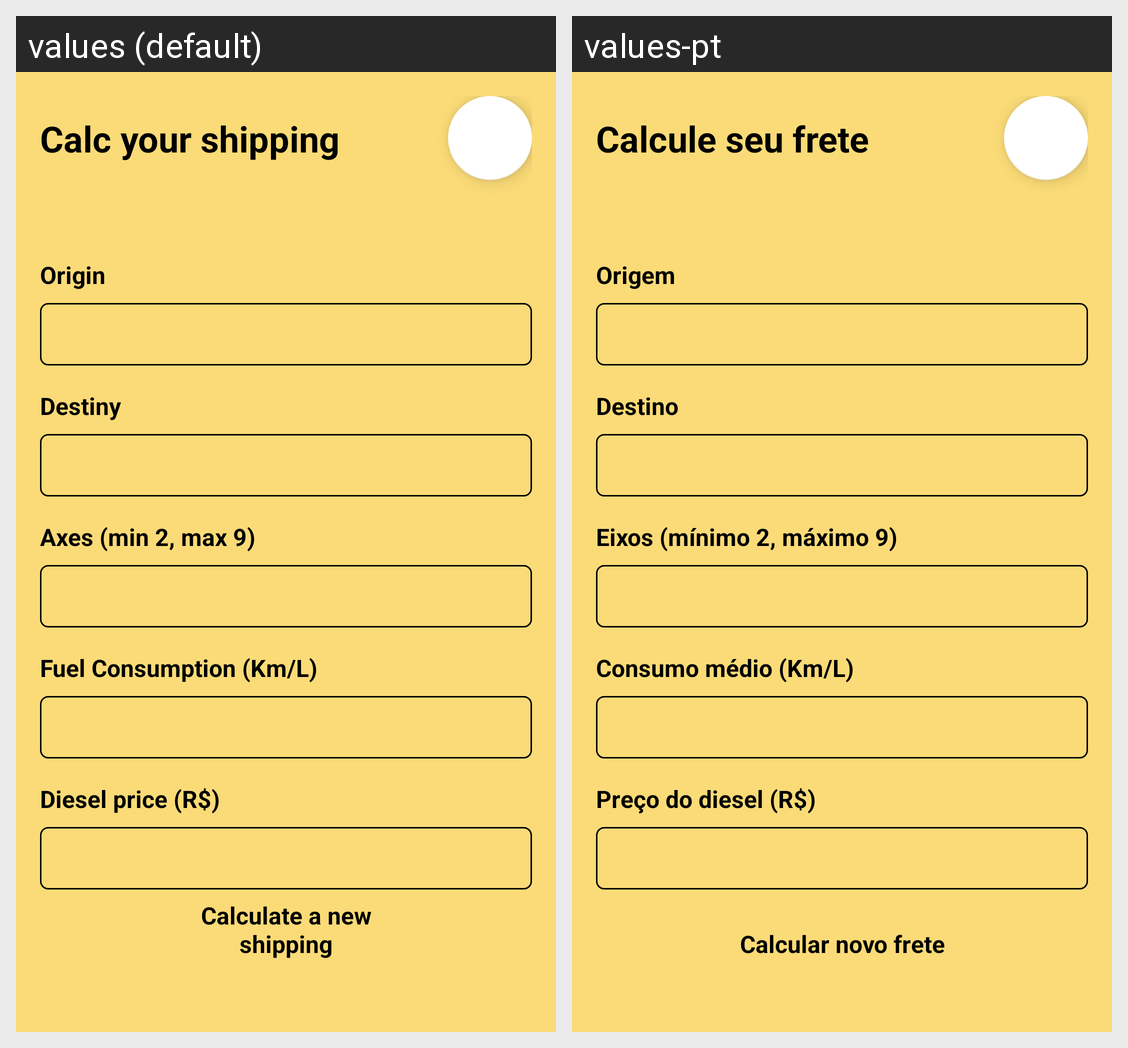

The Android screen above is rendered under two locales of the same app. Produce the string resources it draws, with the default and per-locale values.
Android screen res/layout/activity_shipping_calc_form.xml rendered under 2 locales, left to right: values (default), values-pt. Device: Nexus 5 (rendered at 1080×1920; each locale shown at half size, 540×960, under a caption strip naming it); theme Theme.TruckPad.
Strings drawn on this screen, with the default value and each locale's value (text and hints the layout hard-codes, and strings that could not be matched under every locale, appear in the picture but are not listed):

calc_your_shipping
  values: Calc your shipping
  values-pt: Calcule seu frete

origin
  values: Origin
  values-pt: Origem

destiny
  values: Destiny
  values-pt: Destino

axes
  values: Axes (min 2, max 9)
  values-pt: Eixos (mínimo 2, máximo 9)

fuel_consumption
  values: Fuel Consumption (Km/L)
  values-pt: Consumo médio (Km/L)

fuel_price
  values: Diesel price (R$)
  values-pt: Preço do diesel (R$)

calc_new_shipping
  values: Calculate a new shipping
  values-pt: Calcular novo frete
